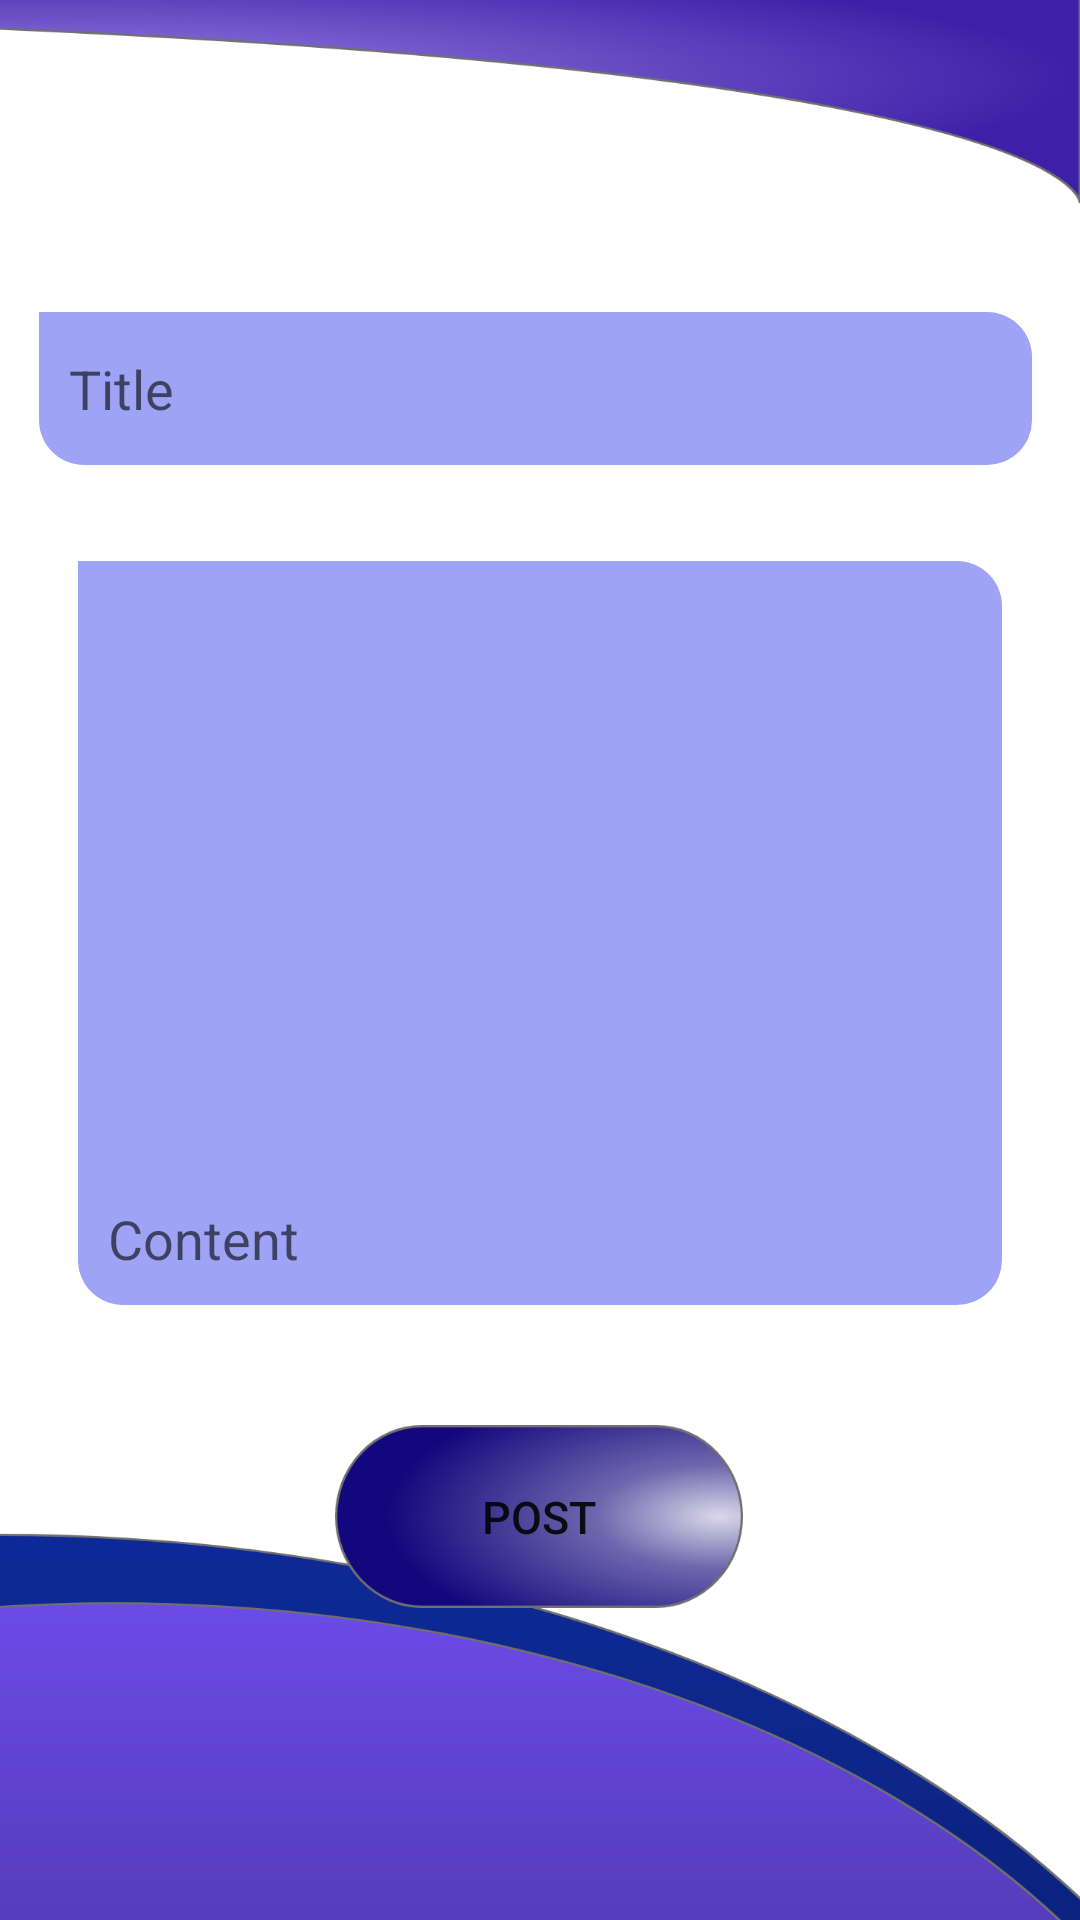

Android layout source for this screen:
<!-- AndroidManifest.xml: application theme Theme.Team -->
<!-- res/layout/activity_add_post.xml -->
<?xml version="1.0" encoding="utf-8"?>
<androidx.constraintlayout.widget.ConstraintLayout xmlns:android="http://schemas.android.com/apk/res/android"
    xmlns:app="http://schemas.android.com/apk/res-auto"
    xmlns:tools="http://schemas.android.com/tools"
    android:layout_width="match_parent"
    android:layout_height="match_parent"
    android:background="@drawable/backgroundperson"
    tools:context=".postscreen.AddPost">

    <EditText
        android:background="@drawable/item_left_side_background"
        android:id="@+id/blogtitle"
        android:layout_width="331dp"
        android:layout_height="51dp"
        android:layout_marginTop="104dp"
        android:ems="10"
        android:inputType="textPersonName"
        android:padding="10dp"
        android:hint="Title"
        android:textColor="@color/white"
        app:layout_constraintEnd_toEndOf="parent"
        app:layout_constraintHorizontal_bias="0.452"
        app:layout_constraintStart_toStartOf="parent"
        app:layout_constraintTop_toTopOf="parent" />

    <EditText
        android:textColor="@color/white"
        android:background="@drawable/item_left_side_background"
        android:id="@+id/blogdes"
        android:layout_width="308dp"
        android:layout_height="248dp"
        android:layout_marginTop="32dp"
        android:padding="10dp"
        android:ems="10"
        android:hint="Content"
        android:gravity="start|bottom"
        android:inputType="textMultiLine"
        app:layout_constraintEnd_toEndOf="parent"
        app:layout_constraintHorizontal_bias="0.502"
        app:layout_constraintStart_toStartOf="parent"
        app:layout_constraintTop_toBottomOf="@+id/blogtitle" />

    <Button
        android:id="@+id/uploadpost"
        android:layout_width="136dp"
        android:layout_height="61dp"
        android:layout_marginTop="40dp"
        android:background="@drawable/signin"
        android:text="Post"
        android:textSize="15sp"
        app:layout_constraintEnd_toEndOf="parent"
        app:layout_constraintHorizontal_bias="0.498"
        app:layout_constraintStart_toStartOf="parent"
        app:layout_constraintTop_toBottomOf="@+id/blogdes" />
</androidx.constraintlayout.widget.ConstraintLayout>
<!-- resources referenced by this layout -->
<resources>
  <!-- drawable backgroundperson: png bitmap (drawable-hdpi, 53077 bytes) -->
  <!-- drawable item_left_side_background (drawable) -->
  <?xml version="1.0" encoding="utf-8"?>
  <shape xmlns:android="http://schemas.android.com/apk/res/android">
  
      <solid android:color="#9EA3F5"/>
      <corners android:topLeftRadius="0dp" android:bottomLeftRadius="15dp" android:bottomRightRadius="15dp" android:topRightRadius="15dp"/>
  </shape>
  <!-- drawable signin: png bitmap (drawable-hdpi, 20107 bytes) -->
  <style name="Theme.Team" parent="Theme.MaterialComponents.DayNight.NoActionBar">
          
          <item name="colorPrimary">@color/purple_500</item>
          <item name="colorPrimaryVariant">@color/purple_700</item>
          <item name="colorOnPrimary">@color/white</item>
          
          <item name="colorSecondary">@color/teal_200</item>
          <item name="colorSecondaryVariant">@color/teal_700</item>
          <item name="colorOnSecondary">@color/black</item>
          
          <item name="android:statusBarColor" tools:targetApi="l">?attr/colorPrimaryVariant</item>
          
      </style>
  <!-- not gathered from this repository: default colours our renderer supplied (Android Studio template values) -->
  <color name="purple_500">#FF6200EE</color>
  <color name="purple_700">#FF3700B3</color>
  <color name="teal_200">#FF03DAC5</color>
  <color name="teal_700">#FF018786</color>
  <color name="black">#FF000000</color>
  <color name="white">#FFFFFFFF</color>
</resources>
